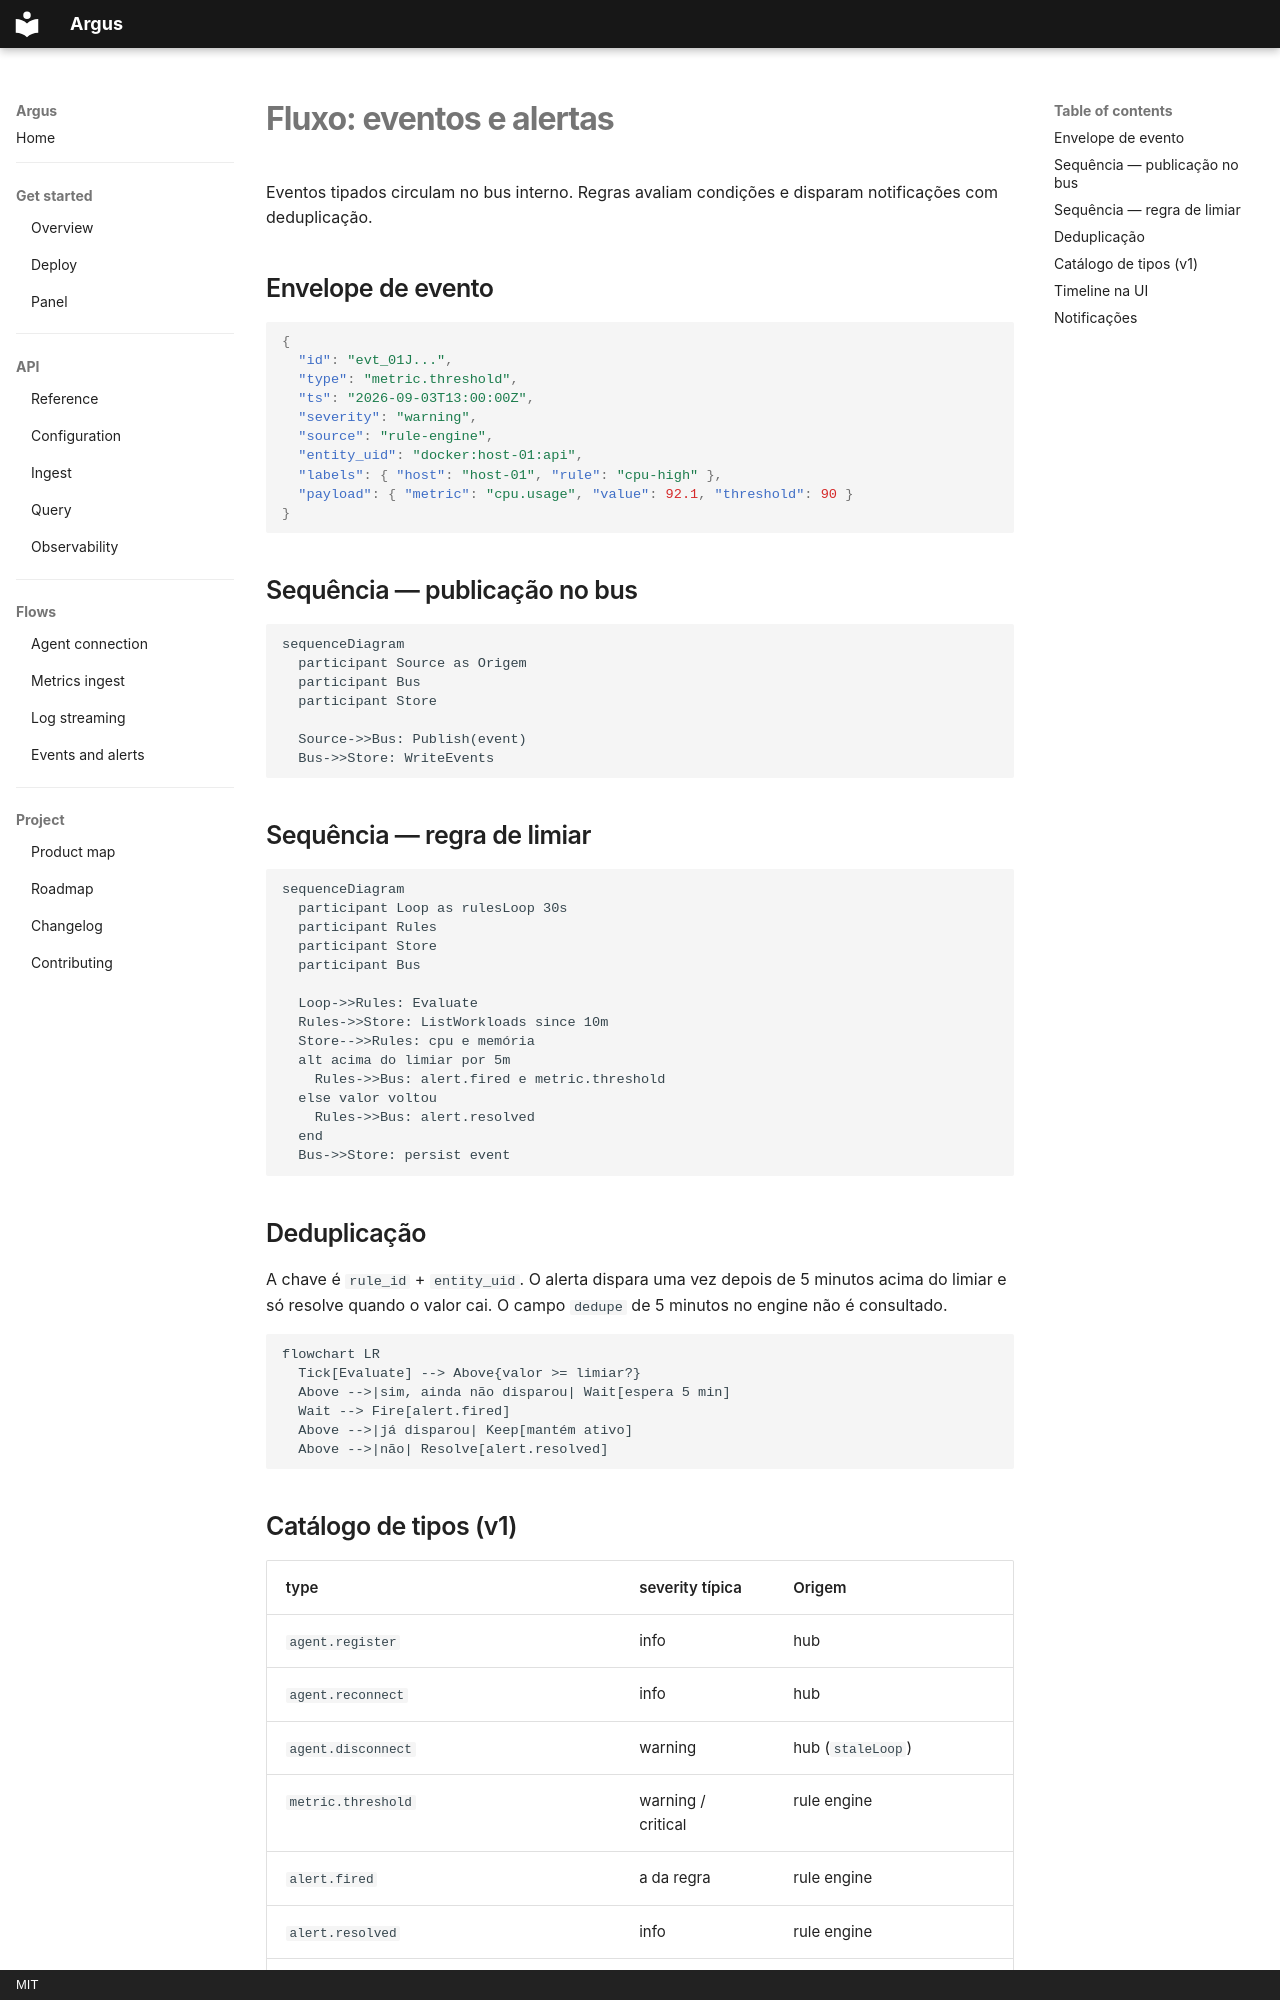

repository: HarryRaddatz/argus-observability · page: flows/events-and-alerts.pt/index.html · generator: mkdocs · copyright: MIT

# Fluxo: eventos e alertas

Eventos tipados circulam no bus interno. Regras avaliam condições e disparam notificações com deduplicação.

## Envelope de evento

```json
{
  "id": "evt_01J...",
  "type": "metric.threshold",
  "ts": "2026-09-03T13:00:00Z",
  "severity": "warning",
  "source": "rule-engine",
  "entity_uid": "docker:host-01:api",
  "labels": { "host": "host-01", "rule": "cpu-high" },
  "payload": { "metric": "cpu.usage", "value": 92.1, "threshold": 90 }
}
```

## Sequência — publicação no bus

```mermaid
sequenceDiagram
  participant Source as Origem
  participant Bus
  participant Store

  Source->>Bus: Publish(event)
  Bus->>Store: WriteEvents
```

## Sequência — regra de limiar

```mermaid
sequenceDiagram
  participant Loop as rulesLoop 30s
  participant Rules
  participant Store
  participant Bus

  Loop->>Rules: Evaluate
  Rules->>Store: ListWorkloads since 10m
  Store-->>Rules: cpu e memória
  alt acima do limiar por 5m
    Rules->>Bus: alert.fired e metric.threshold
  else valor voltou
    Rules->>Bus: alert.resolved
  end
  Bus->>Store: persist event
```

## Deduplicação

A chave é `rule_id` + `entity_uid`. O alerta dispara uma vez depois de 5 minutos acima do limiar e só resolve quando o valor cai. O campo `dedupe` de 5 minutos no engine não é consultado.

```mermaid
flowchart LR
  Tick[Evaluate] --> Above{valor >= limiar?}
  Above -->|sim, ainda não disparou| Wait[espera 5 min]
  Wait --> Fire[alert.fired]
  Above -->|já disparou| Keep[mantém ativo]
  Above -->|não| Resolve[alert.resolved]
```
